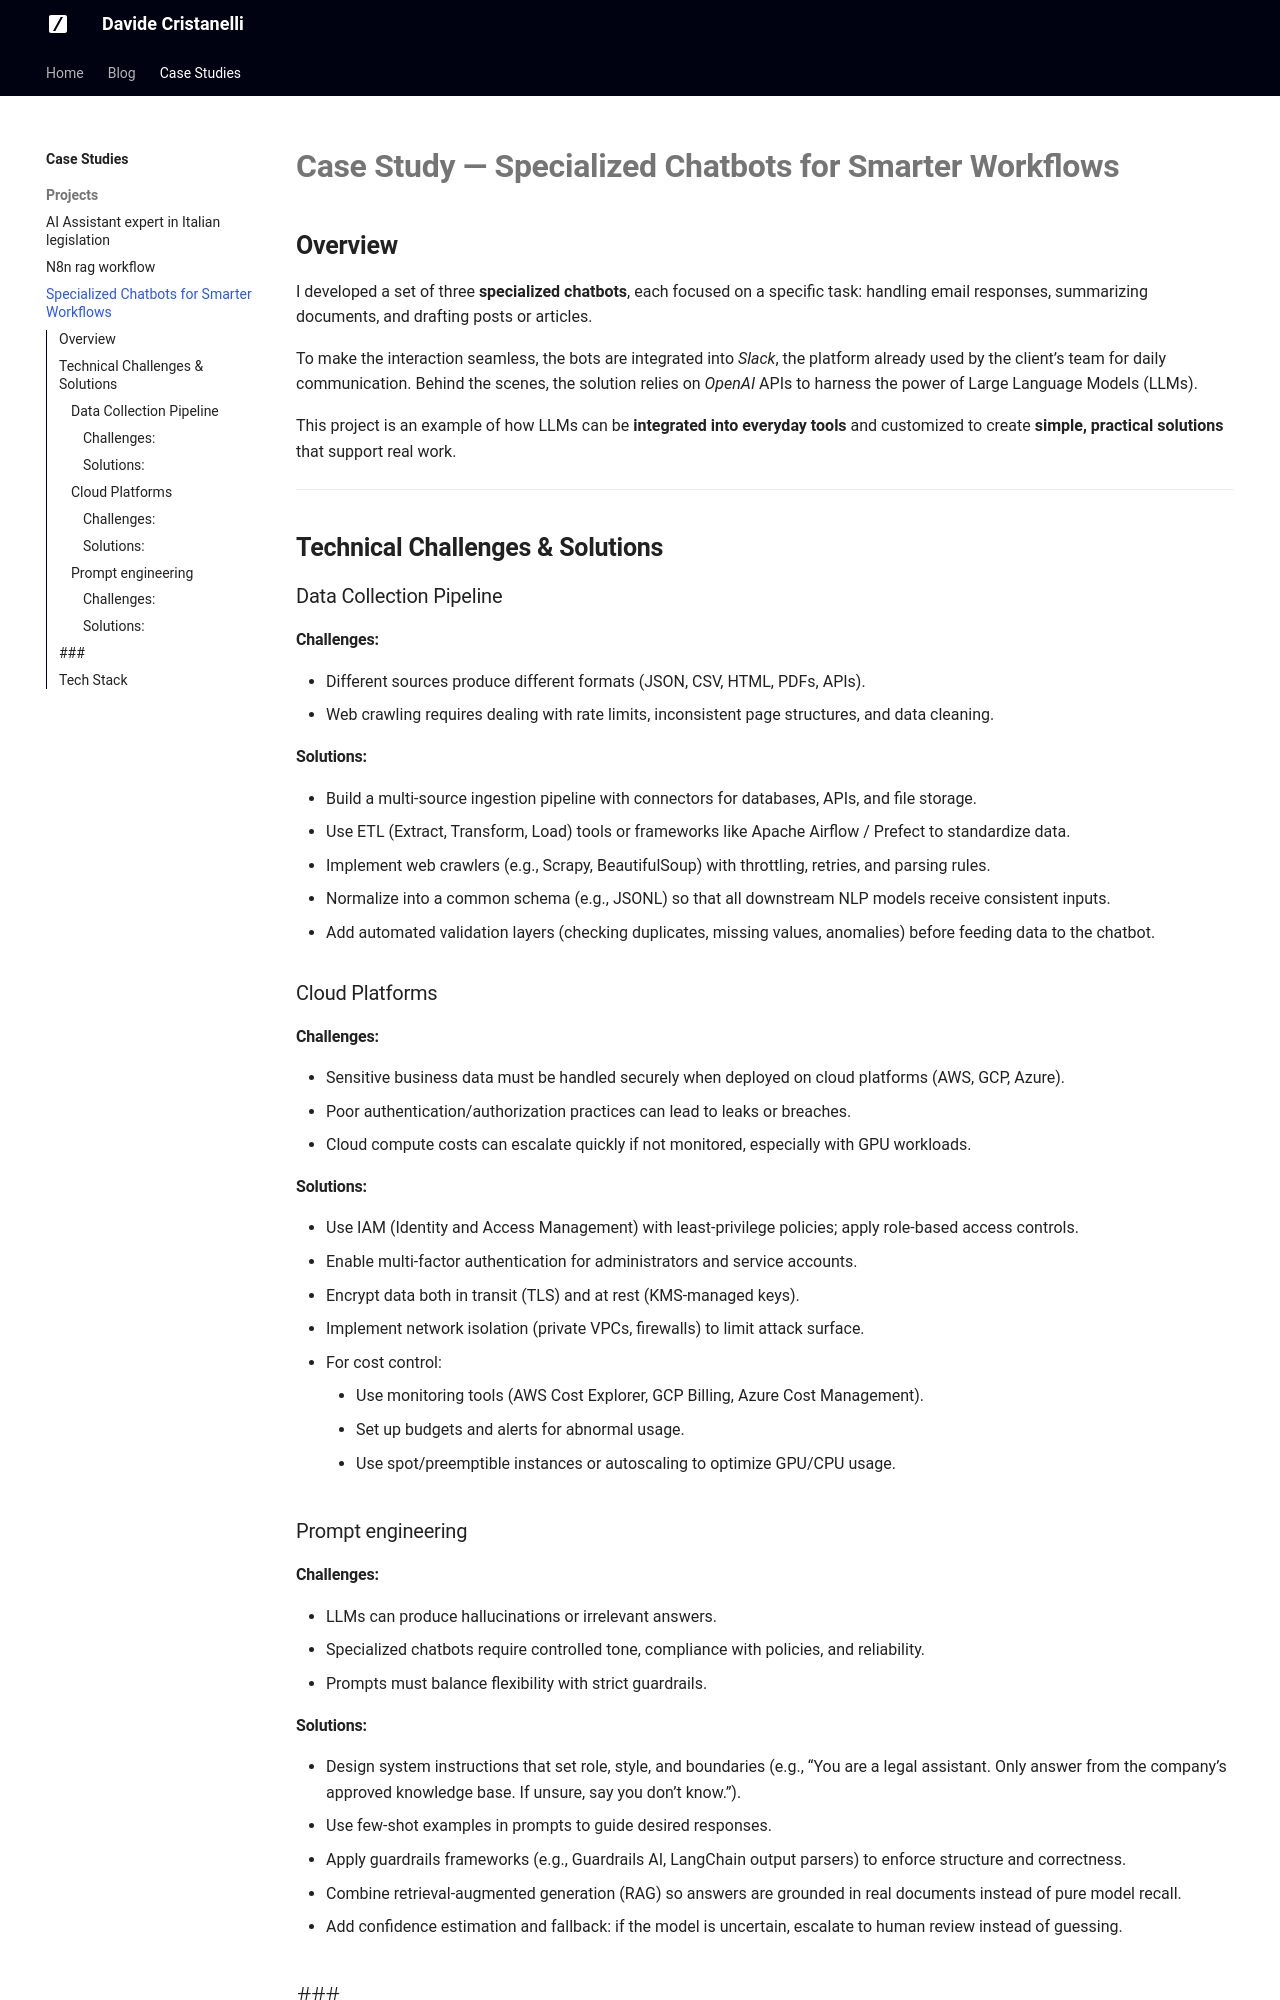

repository: davidecrista/MyPersonalWebsite · page: portfolio/projects/chatbot_slack/index.html · generator: mkdocs

---
title: Specialized Chatbots for Smarter Workflows 
description: A suite of specialized chatbots—integrated into Slack and powered by OpenAI APIs
---

# **Case Study — Specialized Chatbots for Smarter Workflows**

## **Overview**

I developed a set of three **specialized chatbots**, each focused on a specific task: handling email responses, summarizing documents, and drafting posts or articles.

To make the interaction seamless, the bots are integrated into *Slack*, the platform already used by the client’s team for daily communication. Behind the scenes, the solution relies on *OpenAI* APIs to harness the power of Large Language Models (LLMs).

This project is an example of how LLMs can be **integrated into everyday tools** and customized to create **simple, practical solutions** that support real work.

---

## **Technical Challenges & Solutions**
### Data Collection Pipeline
#### Challenges:
 - Different sources produce different formats (JSON, CSV, HTML, PDFs, APIs).
 - Web crawling requires dealing with rate limits, inconsistent page structures, and data cleaning.
#### Solutions:
 - Build a multi-source ingestion pipeline with connectors for databases, APIs, and file storage.
 - Use ETL (Extract, Transform, Load) tools or frameworks like Apache Airflow / Prefect to standardize data.
 - Implement web crawlers (e.g., Scrapy, BeautifulSoup) with throttling, retries, and parsing rules.
 - Normalize into a common schema (e.g., JSONL) so that all downstream NLP models receive consistent inputs.
 - Add automated validation layers (checking duplicates, missing values, anomalies) before feeding data to the chatbot.   

### Cloud Platforms
#### Challenges:
 - Sensitive business data must be handled securely when deployed on cloud platforms (AWS, GCP, Azure).
 - Poor authentication/authorization practices can lead to leaks or breaches.
 - Cloud compute costs can escalate quickly if not monitored, especially with GPU workloads.
#### Solutions:
 - Use IAM (Identity and Access Management) with least-privilege policies; apply role-based access controls.
 - Enable multi-factor authentication for administrators and service accounts.
 - Encrypt data both in transit (TLS) and at rest (KMS-managed keys).
 - Implement network isolation (private VPCs, firewalls) to limit attack surface.
 - For cost control:
    - Use monitoring tools (AWS Cost Explorer, GCP Billing, Azure Cost Management).
    - Set up budgets and alerts for abnormal usage.
    - Use spot/preemptible instances or autoscaling to optimize GPU/CPU usage.

### Prompt engineering
#### Challenges:
 - LLMs can produce hallucinations or irrelevant answers.
 - Specialized chatbots require controlled tone, compliance with policies, and reliability.
 - Prompts must balance flexibility with strict guardrails.
